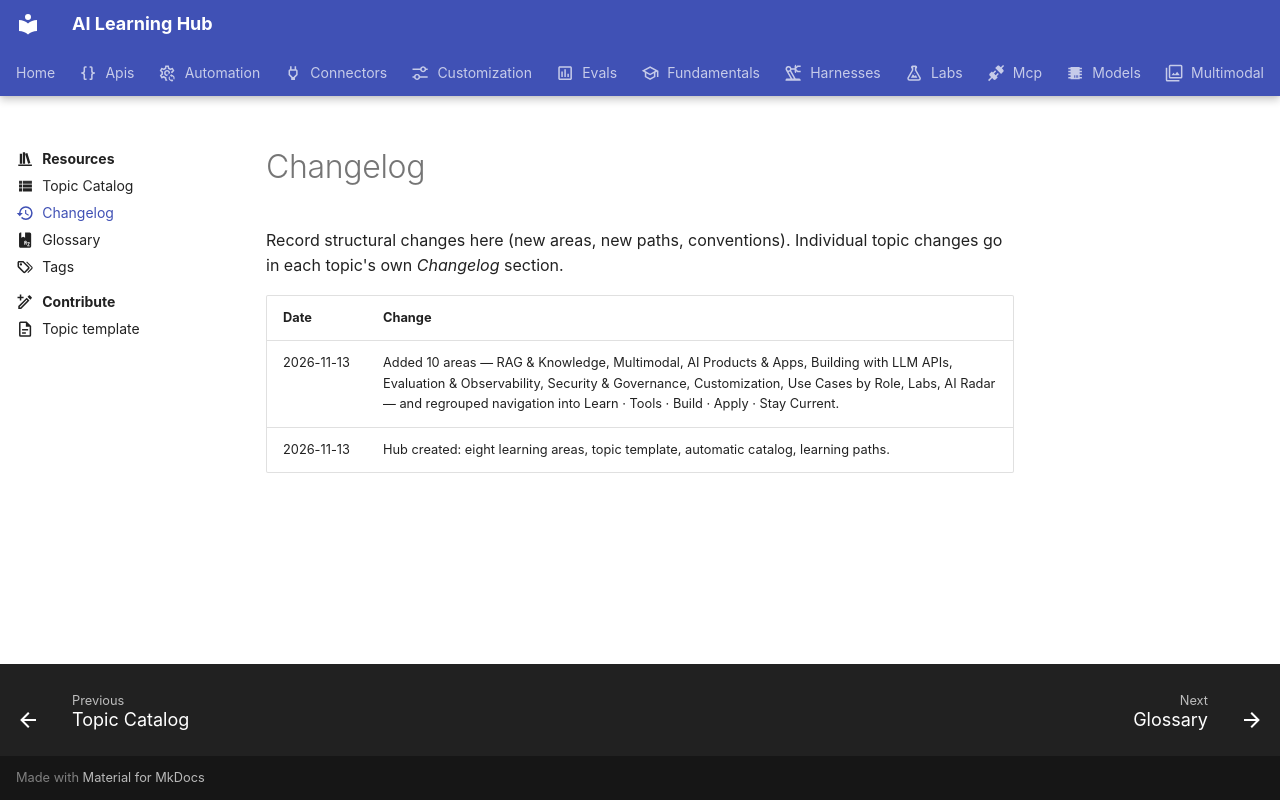

repository: ngocanhk27/AI-skills-learning-decelopment · page: resources/changelog/index.html · generator: mkdocs

---
title: Changelog
description: Notable changes to the hub.
icon: material/history
---

# Changelog

Record structural changes here (new areas, new paths, conventions). Individual topic changes go in
each topic's own *Changelog* section.

| Date | Change |
| --- | --- |
| 2026-11-13 | Added 10 areas — RAG & Knowledge, Multimodal, AI Products & Apps, Building with LLM APIs, Evaluation & Observability, Security & Governance, Customization, Use Cases by Role, Labs, AI Radar — and regrouped navigation into Learn · Tools · Build · Apply · Stay Current. |
| 2026-11-13 | Hub created: eight learning areas, topic template, automatic catalog, learning paths. |
